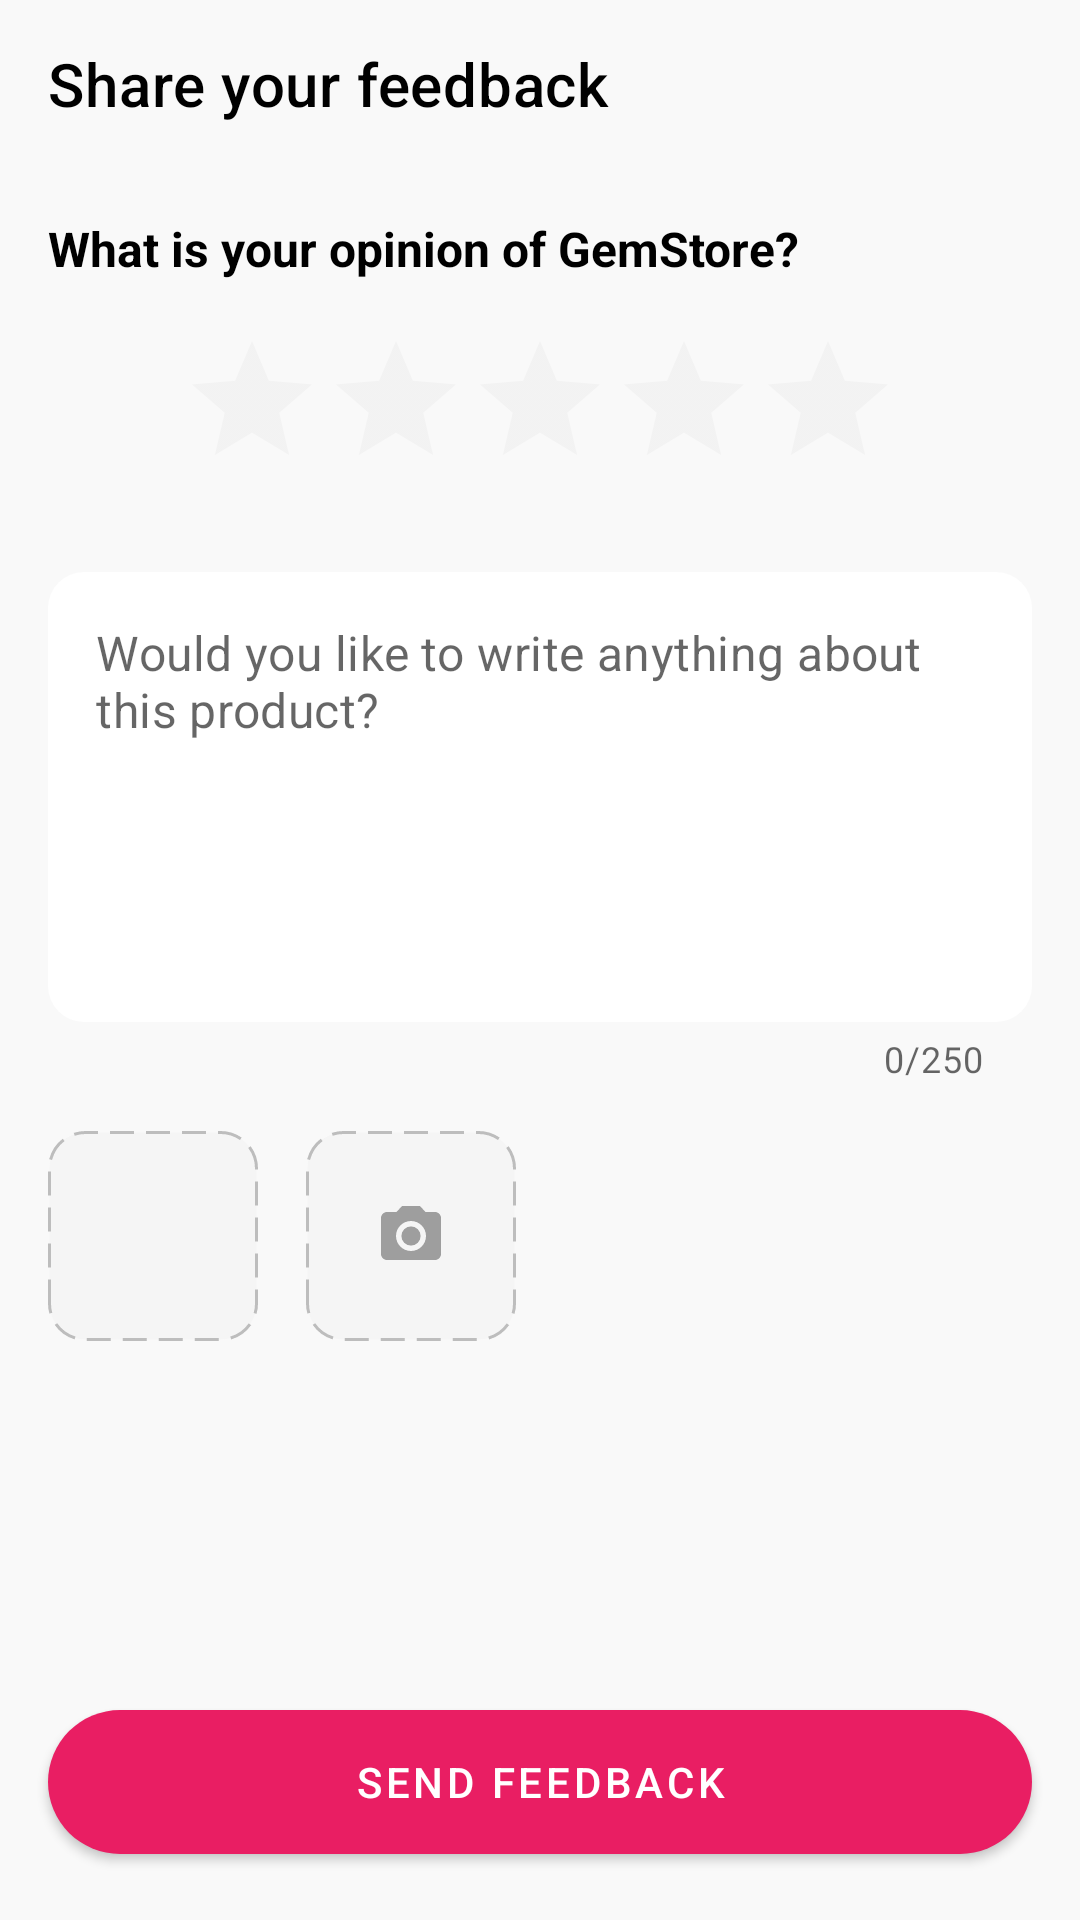

Layout XML and referenced resources for this Android screen:
<!-- AndroidManifest.xml: application theme Theme.FE -->
<!-- res/layout/fragment_rate_product.xml -->
<?xml version="1.0" encoding="utf-8"?>
<androidx.coordinatorlayout.widget.CoordinatorLayout xmlns:android="http://schemas.android.com/apk/res/android"
    xmlns:app="http://schemas.android.com/apk/res-auto"
    xmlns:tools="http://schemas.android.com/tools"
    android:layout_width="match_parent"
    android:layout_height="match_parent"
    android:background="#F9F9F9">

    <com.google.android.material.appbar.AppBarLayout
        android:layout_width="match_parent"
        android:layout_height="wrap_content"
        android:background="@android:color/transparent"
        app:elevation="0dp">

        <androidx.appcompat.widget.Toolbar
            android:id="@+id/toolbar"
            android:layout_width="match_parent"
            android:layout_height="?attr/actionBarSize"
            app:navigationIcon="@drawable/ic_arrow_back"
            app:title="Share your feedback"
            app:titleTextColor="@android:color/black" />
    </com.google.android.material.appbar.AppBarLayout>

    <androidx.core.widget.NestedScrollView
        android:layout_width="match_parent"
        android:layout_height="match_parent"
        android:layout_marginBottom="80dp"
        app:layout_behavior="@string/appbar_scrolling_view_behavior">

        <LinearLayout
            android:layout_width="match_parent"
            android:layout_height="wrap_content"
            android:orientation="vertical"
            android:padding="16dp">

            <TextView
                android:layout_width="wrap_content"
                android:layout_height="wrap_content"
                android:text="What is your opinion of GemStore?"
                android:textColor="@android:color/black"
                android:textSize="16sp"
                android:textStyle="bold" />

            <RatingBar
                android:id="@+id/rating_bar"
                android:layout_width="wrap_content"
                android:layout_height="wrap_content"
                android:layout_gravity="center_horizontal"
                android:layout_marginTop="16dp"
                android:numStars="5"
                android:stepSize="1.0"
                android:theme="@style/RatingBarPink" /> <com.google.android.material.textfield.TextInputLayout
            android:layout_width="match_parent"
            android:layout_height="wrap_content"
            android:layout_marginTop="24dp"
            style="@style/Widget.MaterialComponents.TextInputLayout.OutlinedBox"
            app:boxBackgroundColor="@android:color/white"
            app:boxCornerRadiusBottomEnd="12dp"
            app:boxCornerRadiusBottomStart="12dp"
            app:boxCornerRadiusTopEnd="12dp"
            app:boxCornerRadiusTopStart="12dp"
            app:boxStrokeWidth="0dp"
            app:boxStrokeWidthFocused="0dp"
            app:counterEnabled="true"
            app:counterMaxLength="250"
            app:hintEnabled="false">

            <com.google.android.material.textfield.TextInputEditText
                android:id="@+id/et_feedback"
                android:layout_width="match_parent"
                android:layout_height="150dp"
                android:gravity="top"
                android:hint="Would you like to write anything about this product?"
                android:padding="16dp" />
        </com.google.android.material.textfield.TextInputLayout>

            <LinearLayout
                android:layout_width="match_parent"
                android:layout_height="wrap_content"
                android:layout_marginTop="16dp"
                android:orientation="horizontal">

                <ImageView
                    android:id="@+id/img_add_photo"
                    android:layout_width="70dp"
                    android:layout_height="70dp"
                    android:src="@drawable/ic_add_photo_placeholder" android:layout_marginEnd="16dp"
                    android:scaleType="center"
                    android:background="@drawable/bg_image_placeholder" /> <ImageView
                android:id="@+id/img_add_camera"
                android:layout_width="70dp"
                android:layout_height="70dp"
                android:src="@drawable/ic_add_camera_placeholder" android:scaleType="center"
                android:background="@drawable/bg_image_placeholder" /> </LinearLayout>

        </LinearLayout>
    </androidx.core.widget.NestedScrollView>

    <com.google.android.material.button.MaterialButton
        android:id="@+id/btn_send_feedback"
        android:layout_width="match_parent"
        android:layout_height="60dp"
        android:layout_gravity="bottom"
        android:layout_margin="16dp"
        android:text="Send feedback"
        app:backgroundTint="@color/pink_500"
        app:cornerRadius="25dp" />

</androidx.coordinatorlayout.widget.CoordinatorLayout>
<!-- resources referenced by this layout -->
<resources>
  <color name="pink_500">#E91E63</color>
  <!-- drawable bg_image_placeholder (drawable) -->
  <?xml version="1.0" encoding="utf-8"?>
  <shape xmlns:android="http://schemas.android.com/apk/res/android"
      android:shape="rectangle">
  
      <solid android:color="#F5F5F5" />
  
      <corners android:radius="12dp" />
  
      <stroke
          android:width="1dp"
          android:color="#BDBDBD"
          android:dashWidth="8dp"
          android:dashGap="4dp" />
  </shape>
  <!-- drawable ic_add_camera_placeholder (drawable) -->
  <vector xmlns:android="http://schemas.android.com/apk/res/android"
      android:width="24dp"
      android:height="24dp"
      android:viewportWidth="24"
      android:viewportHeight="24"
      android:tint="#9E9E9E">
      <path
          android:fillColor="@android:color/white"
          android:pathData="M12,12m-3.2,0a3.2,3.2 0,1 1,6.4 0a3.2,3.2 0,1 1,-6.4 0"/>
      <path
          android:fillColor="@android:color/white"
          android:pathData="M9,2L7.17,4H4c-1.1,0 -2,0.9 -2,2v12c0,1.1 0.9,2 2,2h16c1.1,0 2,-0.9 2,-2V6c0,-1.1 -0.9,-2 -2,-2h-3.17L15,2H9zM12,17c-2.76,0 -5,-2.24 -5,-5s2.24,-5 5,-5 5,2.24 5,5 -2.24,5 -5,5z"/>
  </vector>
  <style name="RatingBarPink" parent="Widget.AppCompat.RatingBar">
          <item name="colorControlNormal">#E0E0E0</item>
          <item name="colorControlActivated">@color/pink_500</item>
      </style>
  <style name="Theme.FE" parent="Theme.MaterialComponents.DayNight.NoActionBar">
          
          <item name="colorPrimary">@color/purple_500</item>
          <item name="colorPrimaryVariant">@color/purple_700</item>
          <item name="colorOnPrimary">@color/white</item>
          
          <item name="colorSecondary">@color/teal_200</item>
          <item name="colorSecondaryVariant">@color/teal_700</item>
          <item name="colorOnSecondary">@color/black</item>
          
          <item name="android:statusBarColor">@android:color/white</item>
          <item name="android:windowLightStatusBar">true</item>
          
  
      </style>
  <color name="purple_500">#FF6200EE</color>
  <color name="purple_700">#FF3700B3</color>
  <color name="white">#FFFFFFFF</color>
  <color name="teal_200">#FF03DAC5</color>
  <color name="teal_700">#FF018786</color>
  <color name="black">#1E222B</color>
</resources>
